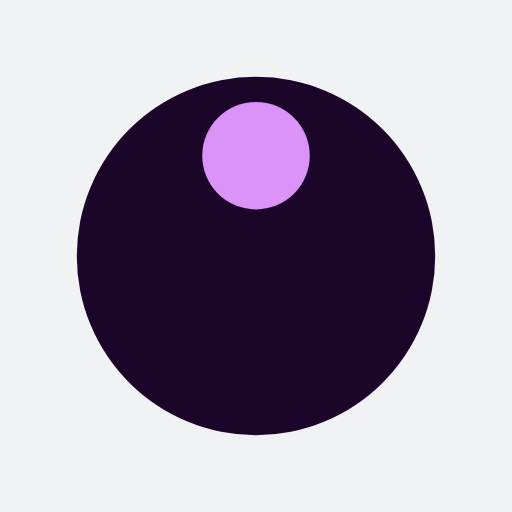
t = 0.00 s
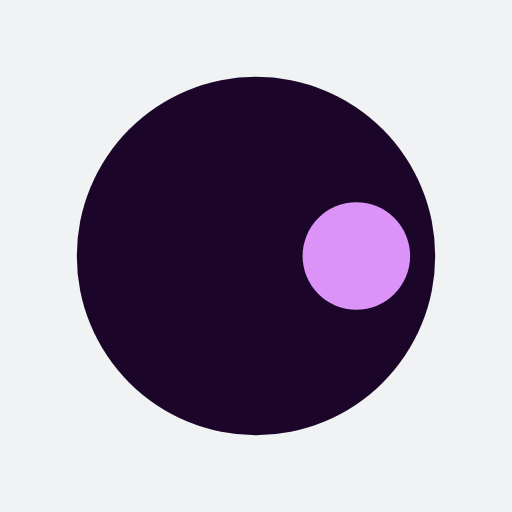
t = 0.25 s
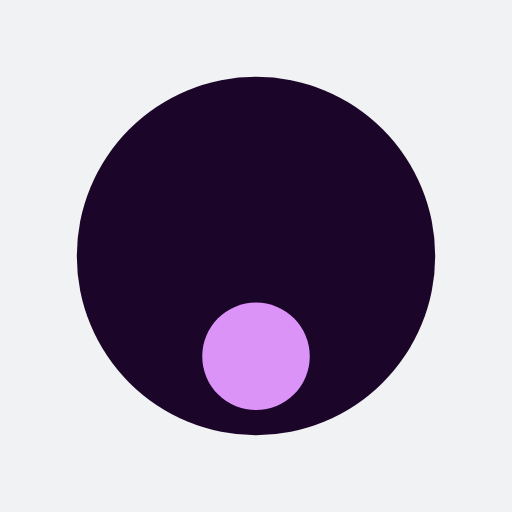
t = 0.50 s
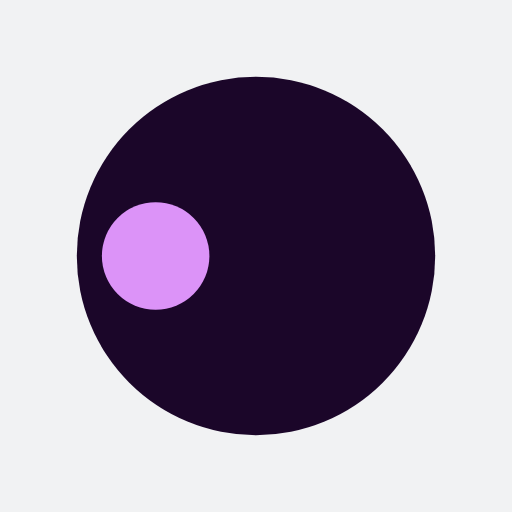
t = 0.75 s

The animated SVG that drew these frames (rendered in a browser with its animation timeline set to each time). Animation: 1 SMIL element (animateTransform=1); one cycle of 1.00 s, repeats indefinitely.

<?xml version="1.0" encoding="utf-8"?>
<svg xmlns="http://www.w3.org/2000/svg" xmlns:xlink="http://www.w3.org/1999/xlink" style="margin: auto; background: rgb(241, 242, 243); display: block; shape-rendering: auto;" width="200px" height="200px" viewBox="0 0 100 100" preserveAspectRatio="xMidYMid">
<g transform="translate(50,50)">
  <g transform="scale(0.7)">
  <circle cx="0" cy="0" r="50" fill="#1b0629"></circle>
  <circle cx="0" cy="-28" r="15" fill="#dc93f8">
    <animateTransform attributeName="transform" type="rotate" dur="1s" repeatCount="indefinite" keyTimes="0;1" values="0 0 0;360 0 0"></animateTransform>
  </circle>
  </g>
</g>
<!-- [ldio] generated by https://loading.io/ --></svg>